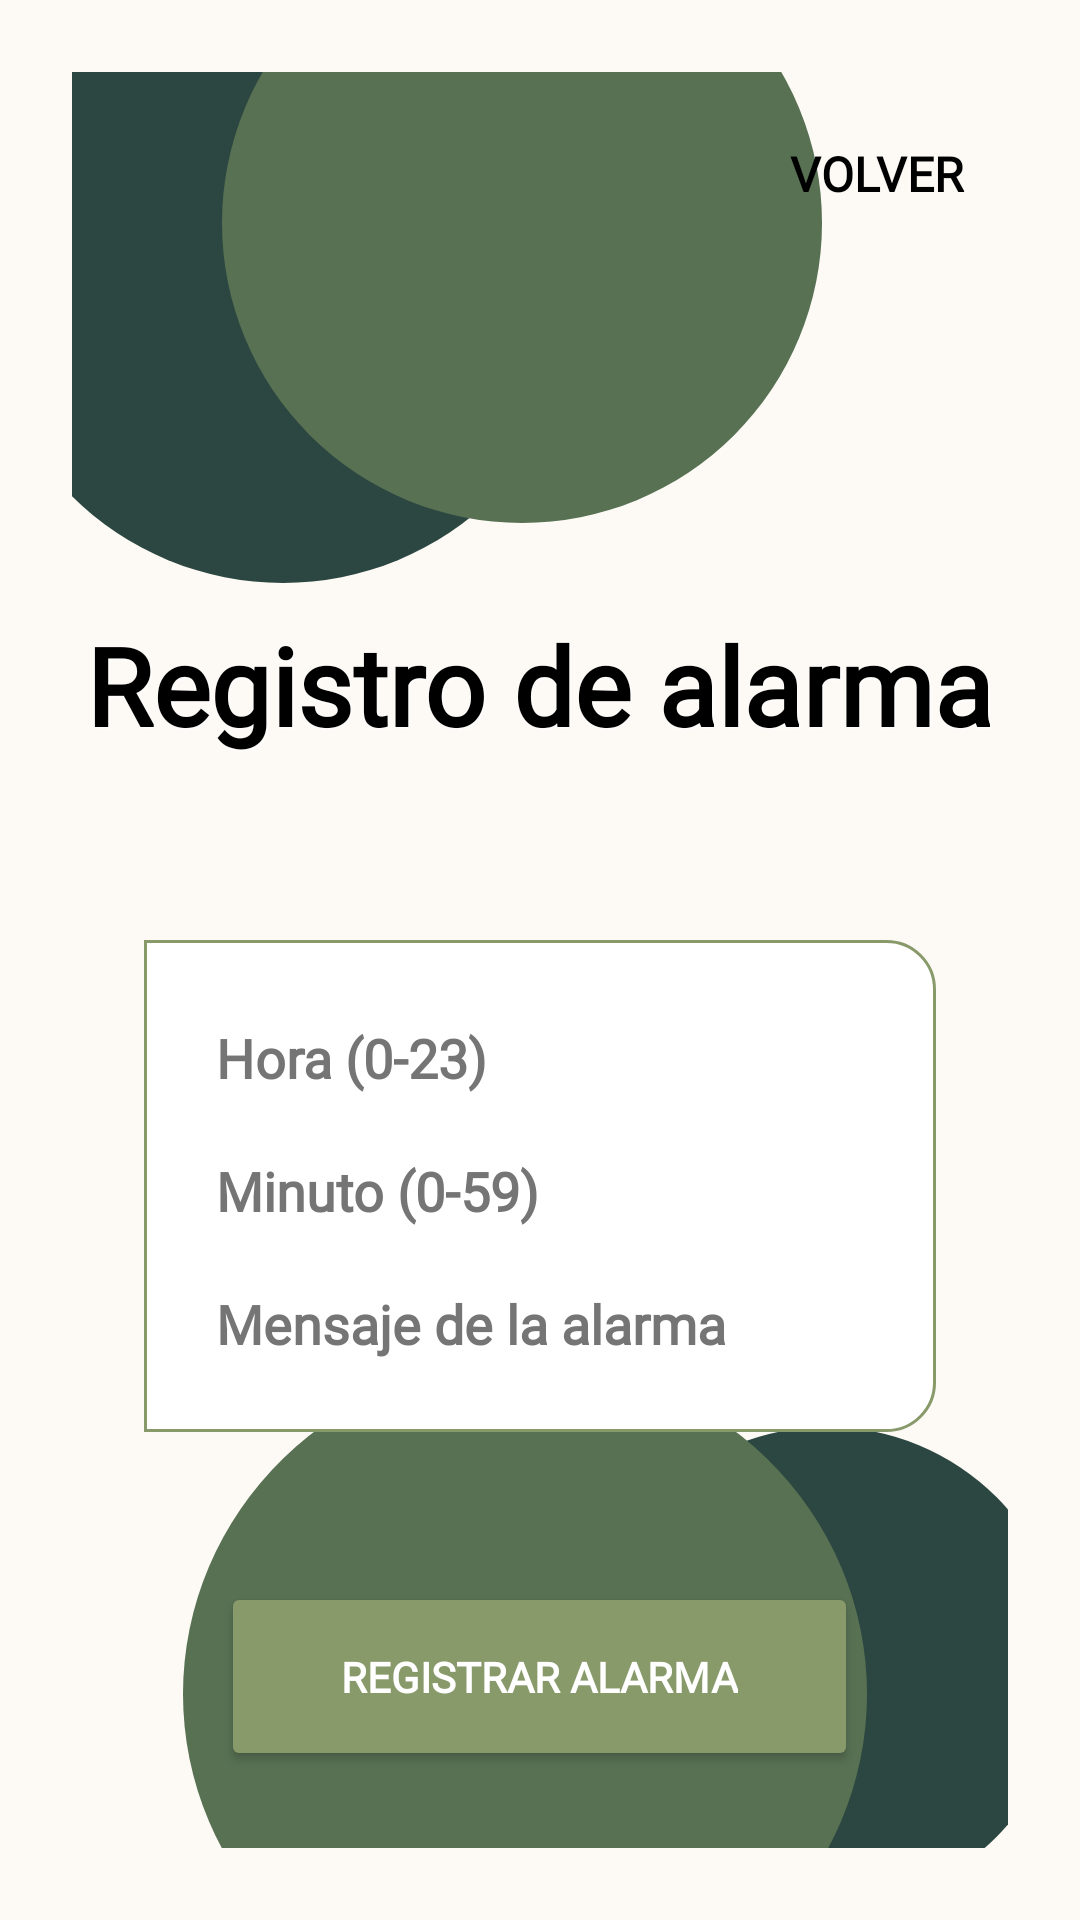

Layout XML and referenced resources for this Android screen:
<!-- AndroidManifest.xml: application theme Theme.San -->
<!-- res/layout/activity_registro_alarma.xml -->
<?xml version="1.0" encoding="utf-8"?>
<RelativeLayout xmlns:android="http://schemas.android.com/apk/res/android"
    xmlns:tools="http://schemas.android.com/tools"
    xmlns:app="http://schemas.android.com/apk/res-auto"
    android:id="@+id/loginLayout"
    android:layout_width="match_parent"
    android:layout_height="match_parent"
    android:padding="24dp"
    android:background="#FDFAF6"
    tools:context=".Register">

    
    

    <Button
        android:id="@+id/btnVolver"
        android:layout_width="wrap_content"
        android:layout_height="wrap_content"
        android:layout_alignParentEnd="true"
        android:layout_marginTop="10dp"
        android:layout_marginEnd="0dp"
        android:background="@android:color/transparent"
        android:fontFamily="@font/quicksand"
        android:text="Volver"
        android:textColor="#000000"
        android:textSize="16sp"
        android:textStyle="bold" />

    <View
        android:id="@+id/circleTopLeft1"
        android:layout_width="200dp"
        android:layout_height="200dp"
        android:layout_alignParentStart="true"
        android:layout_alignParentTop="true"
        android:layout_marginStart="-30dp"
        android:layout_marginTop="-30dp"
        android:background="@drawable/circle_decor_primary"
        android:backgroundTint="#2c4741" />

    
    <View
        android:id="@+id/circleTopLeft2"
        android:layout_width="200dp"
        android:layout_height="200dp"
        android:layout_alignParentStart="true"
        android:layout_alignParentTop="true"
        android:layout_marginStart="50dp"
        android:layout_marginTop="-50dp"
        android:background="@drawable/circle_decor_secondary"
        android:backgroundTint="#587153" />

    
    <View
        android:id="@+id/circleBottomRight1"
        android:layout_width="160dp"
        android:layout_height="160dp"
        android:layout_alignParentBottom="true"
        android:layout_alignParentEnd="true"
        android:layout_marginBottom="-20dp"
        android:layout_marginEnd="-20dp"
        android:background="@drawable/circle_decor_primary"
        android:backgroundTint="#2c4741" />

    
    <View
        android:id="@+id/circleBottomRight2"
        android:layout_width="228dp"
        android:layout_height="222dp"
        android:layout_alignParentEnd="true"
        android:layout_alignParentBottom="true"
        android:layout_marginEnd="47dp"
        android:layout_marginBottom="-60dp"
        android:background="@drawable/circle_decor_secondary"
        android:backgroundTint="#587153" />

    
    <TextView
        android:id="@+id/tvLogin"
        android:layout_width="wrap_content"
        android:layout_height="wrap_content"
        android:text="Registro de alarma"
        android:textSize="36sp"
        android:textStyle="bold"
        android:fontFamily="@font/quicksand"
        android:textColor="#000000"
        android:shadowColor="#FFFFFF"
        android:shadowDx="1"
        android:shadowDy="1"
        android:shadowRadius="2"
        android:layout_centerHorizontal="true"
        android:layout_marginTop="180dp" />

    

    

    <RelativeLayout
        android:id="@+id/container"
        android:layout_width="match_parent"
        android:layout_height="wrap_content"
        android:layout_below="@id/tvLogin"
        android:layout_marginStart="24dp"
        android:layout_marginTop="61dp"
        android:layout_marginEnd="24dp"
        android:background="@drawable/bg_rounded_right"
        android:padding="24dp">

        
        <LinearLayout
            android:id="@+id/fieldsContainer"
            android:layout_width="match_parent"
            android:layout_height="wrap_content"
            android:layout_marginTop="3dp"
            android:orientation="vertical">

            
            <LinearLayout
                android:layout_width="match_parent"
                android:layout_height="wrap_content"
                android:layout_marginBottom="20dp"
                android:orientation="horizontal">

                <EditText
                    android:id="@+id/etHora"
                    android:layout_width="match_parent"
                    android:layout_height="wrap_content"
                    android:background="@android:color/transparent"
                    android:fontFamily="@font/quicksand"
                    android:hint="Hora (0-23)"
                    android:inputType="number"
                    android:maxLength="2"
                    android:textColor="#000000"
                    android:textColorHint="#757575"
                    android:textStyle="bold" />
            </LinearLayout>

            

            

            <LinearLayout
                android:layout_width="match_parent"
                android:layout_height="wrap_content"
                android:layout_marginBottom="20dp"
                android:orientation="horizontal">

                <EditText
                    android:id="@+id/etMinuto"
                    android:layout_width="match_parent"
                    android:layout_height="wrap_content"
                    android:background="@android:color/transparent"
                    android:fontFamily="@font/quicksand"
                    android:hint="Minuto (0-59)"
                    android:inputType="number"
                    android:maxLength="2"
                    android:textColor="#000000"
                    android:textColorHint="#757575"
                    android:textStyle="bold" /> 
            </LinearLayout>

            <LinearLayout
                android:layout_width="match_parent"
                android:layout_height="wrap_content"
                android:orientation="horizontal">

                <EditText
                    android:id="@+id/etMensaje"
                    android:layout_width="match_parent"
                    android:layout_height="wrap_content"
                    android:background="@android:color/transparent"
                    android:fontFamily="@font/quicksand"
                    android:hint="Mensaje de la alarma"
                    android:inputType="textCapSentences"
                    android:textColor="#000000"
                    android:textColorHint="#757575"
                    android:textStyle="bold" />
            </LinearLayout>
        </LinearLayout>
    </RelativeLayout>

    <Button
        android:id="@+id/btnRegistro"
        android:layout_width="wrap_content"
        android:layout_height="63dp"
        android:layout_below="@id/container"
        android:layout_centerHorizontal="true"
        android:layout_marginTop="50dp"
        android:backgroundTint="#88996A"
        android:fontFamily="@font/quicksand"
        android:text="Registrar Alarma"
        android:textColor="#FFFFFF"
        android:textStyle="bold"
        android:paddingStart="40dp"
        android:paddingEnd="40dp" />

</RelativeLayout>
<!-- resources referenced by this layout -->
<resources>
  <!-- drawable bg_rounded_right (drawable) -->
  <shape xmlns:android="http://schemas.android.com/apk/res/android">
      <solid android:color="#FFFFFF"/>
      <corners
          android:topRightRadius="16dp"
          android:bottomRightRadius="16dp"/>
      <stroke
          android:width="1dp"
          android:color="#88996A"/>
  </shape>
  <!-- drawable circle_decor_primary (drawable) -->
  <?xml version="1.0" encoding="utf-8"?>
  <shape xmlns:android="http://schemas.android.com/apk/res/android"
      android:shape="oval">
      <solid android:color="#738e7d" />
  </shape>
  <!-- drawable circle_decor_secondary (drawable) -->
  <?xml version="1.0" encoding="utf-8"?>
  <shape xmlns:android="http://schemas.android.com/apk/res/android"
      android:shape="oval">
      <solid android:color="#99BC85" />
  </shape>
  <style name="Theme.San" parent="Theme.MaterialComponents.DayNight.NoActionBar">
          
          <item name="colorPrimary">@color/purple_500</item>
          <item name="colorPrimaryVariant">@color/purple_700</item>
          <item name="colorOnPrimary">@color/white</item>
          
          <item name="colorSecondary">@color/teal_200</item>
          <item name="colorSecondaryVariant">@color/teal_700</item>
          <item name="colorOnSecondary">@color/black</item>
          
          <item name="android:statusBarColor">?attr/colorPrimaryVariant</item>
          
          <item name="android:navigationBarColor">@android:color/transparent</item>
          <item name="android:windowTranslucentNavigation">true</item>
      </style>
  <color name="purple_500">#FF6200EE</color>
  <color name="purple_700">#FF3700B3</color>
  <color name="white">#FFFFFFFF</color>
  <color name="teal_200">#FF03DAC5</color>
  <color name="teal_700">#FF018786</color>
  <color name="black">#FF000000</color>
</resources>
